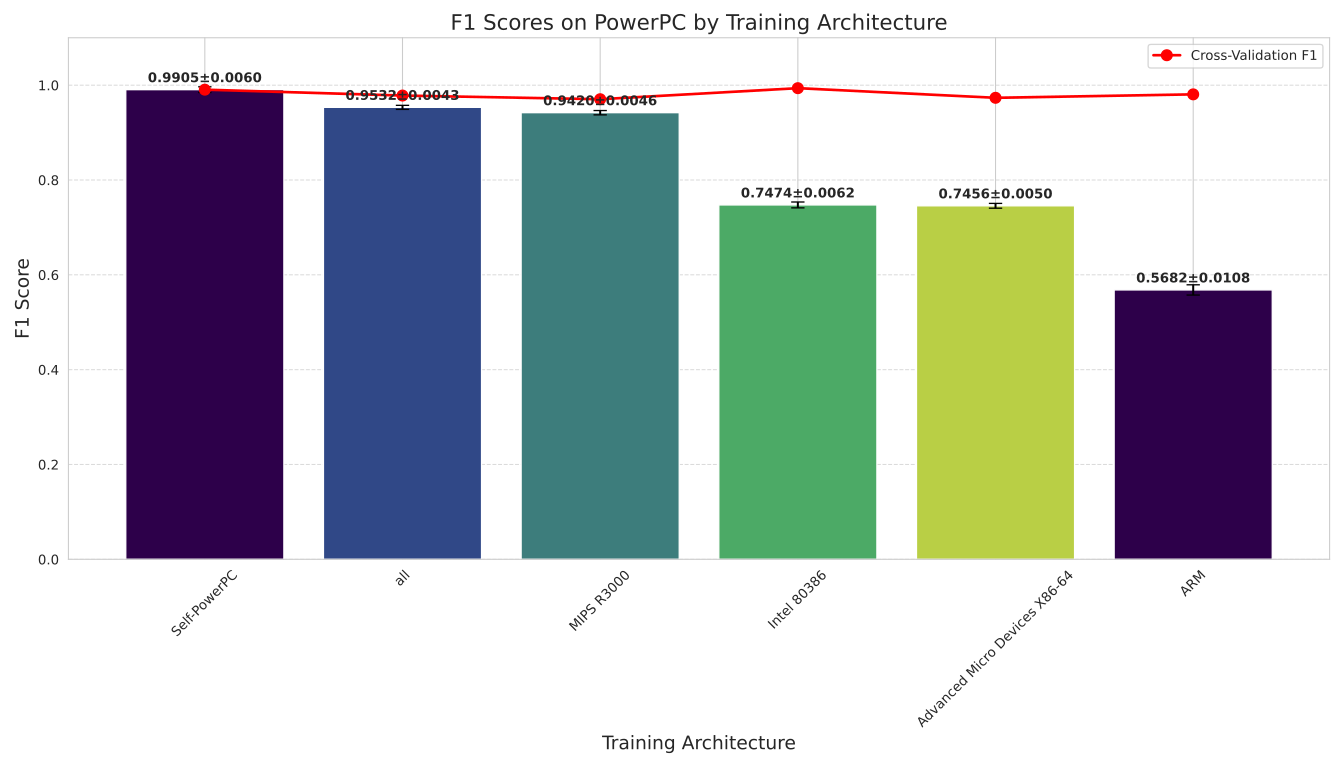

Values plotted in this chart, from the file beside it:
Architecture, Mean F1 Score, Std F1 Score, CV F1 Score
ARM, 0.5682, 0.01081, 0.9806
Advanced Micro Devices X86-64, 0.7456, 0.005042, 0.9734
Intel 80386, 0.7474, 0.00622, 0.9937
MIPS R3000, 0.942, 0.004612, 0.9704
all, 0.9532, 0.004302, 0.9781
Self-PowerPC, 0.9905, 0.006021, 0.9905
